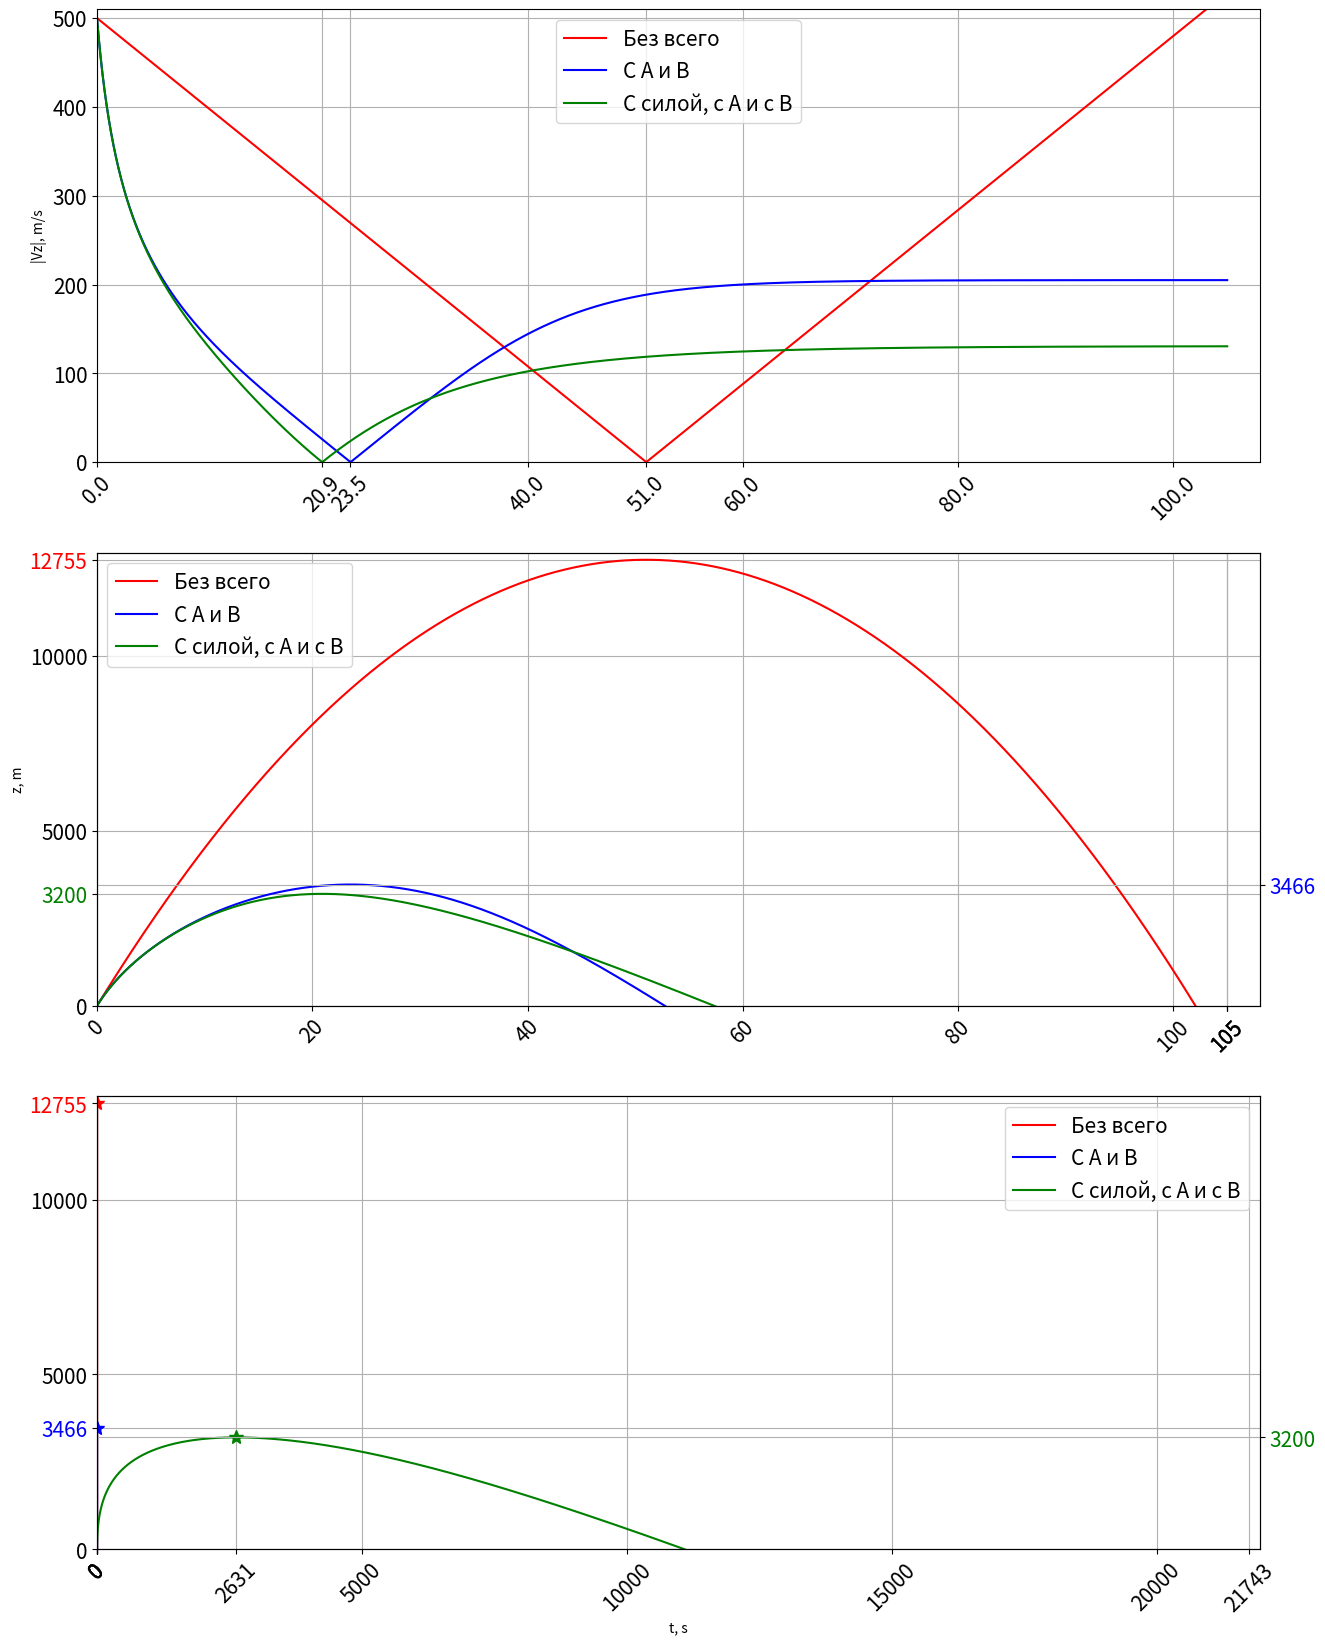

Write Python code to recreate this figure.
import numpy as np
from scipy.integrate import odeint
import matplotlib.pyplot as plt
from scipy import optimize
from scipy import interpolate

al = 0  # Угол, градусы
al = al * np.pi / 180  # Угол, радианы
x0 = 0  # Начальные точки, м
z0 = 0  #
V0 = 500  # Начальная скорость, m/s
m = 0.009  # Масса, кг
g = 9.8  # Ускорение свободного падения, m /(s^2)
tm = 105  # Время, с
fig, ax = plt.subplots(3, 1, figsize=(15, 20))
ax1 = ax[0]
ax2 = ax[1]
ax2_right = ax2.twinx()
ax3 = ax[2]
ax3_right = ax3.twinx()


A, B = 0, 0
Vx0 = 0  # Начальная скорость по направления
Vz0 = V0
Fside = 0  # Сила, кг*м/с^2

def Frv(v):
    global A, B
    return -(A * v + B * v ** 3) / v


def dydx(y, t):
    x, vx, z, vz = y
    V = np.sqrt(vx ** 2 + vz ** 2)
    return (
        vx,
        (Frv(V) * vx / m) + Fside / m,
        vz,
        (Frv(V) * vz / m) - g,
    )


def calculate(color, label):

    t = np.linspace(0, tm, tm * 1000)
    x, Vx, z, Vz = odeint(dydx, [x0, Vx0, z0, Vz0], t).T

    z_new = z[z >= 0]

    t_interpolate = t[len(z_new) - 50: len(z_new) + 50]
    z_interpolate = z[len(z_new) - 50: len(z_new) + 50]
    f = interpolate.interp1d(t_interpolate, z_interpolate)


    x = x[:len(z)]
    Vx = Vx[:len(z)]
    Vz = Vz[:len(z)]
    t = t[:len(z)]

    ax1.plot(t, np.abs(Vz), color, label=label)

    ax2.plot(t, z, color, label=label)

    ax3.plot(x, z, color, label=label)

    z_max = max(z)
    x_max = x[-1]
    Vz_t0 = t[np.where(np.isclose(Vz, [0], atol=1e-3))[0][0]]
    x_h_max_index, = np.where(z == z_max)
    x_h_max = x[x_h_max_index[0]]

    ax3.plot([x_h_max], [z_max], marker='*', color=color, markersize=10)

    return t[-1], z_max, Vz_t0, x_max, x_h_max


t2_1, h2_1, t1_1, x3_1_max, x3_1_hmax = calculate('r', 'Без всего')
print(h2_1)

A = 10 ** -5  # Параметр внешней среды, N * s/m
B = 10 ** -8  # Параметр внешней среды, N * s^3/m^3

t2_2, h2_2, t1_2, x3_2_max, x3_2_hmax = calculate('b', 'С A и B')

Fside = 0.15  # Сила, кг*м/с^2
t2_3, h2_3, t1_3, x3_3_max, x3_3_hmax = calculate('g', 'С силой, с А и с B')


ax1.legend(loc="upper center", fontsize=15)
ax2.legend(loc="upper left", fontsize=15)
ax3.legend(loc="upper right", fontsize=15)

max_t = max(t2_1, t2_2, t2_3)
max_h = max(h2_1, h2_2, h2_3)
max_x = max(x3_1_max, x3_2_max, x3_3_max)

ax1.set_ylabel('|Vz|, m/s')
ax1.grid(True)
ax2.grid(True)
ax2_right.grid(True)
ax2.set_ylabel('z, m')
ax3.set_xlabel('t, s')
ax3.grid(True)
ax3_right.grid(True)

ax2_xticks = list(ax2.get_xticks()) + [t2_1, t2_2, t2_3]
ax23_yticks = list(ax2.get_yticks())

ax2.set_xticks(ax2_xticks)
ax2_right.set_yticks([h2_2])
ax2_right.get_yticklabels()[0].set_color('blue')
ax2.set_yticks(ax23_yticks + [h2_1, h2_3])
ax2.get_yticklabels()[-1].set_color('green')
ax2.get_yticklabels()[-2].set_color('red')

ax1_xticks = list(ax1.get_xticks()) + [t1_1, t1_2, t1_3]
ax1_xticks.remove(20)
ax1.set_xticks(ax1_xticks)

ax3_xticks = list(ax3.get_xticks()) + [x3_1_max, x3_2_max, x3_3_max, x3_1_hmax, x3_2_hmax, x3_3_hmax]
ax3.set_xticks(ax3_xticks)
ax3.set_yticks(ax23_yticks + [h2_1, h2_2])
ax3.get_yticklabels()[-2].set_color('red')
ax3.get_yticklabels()[-1].set_color('blue')
ax3_right.set_yticks([h2_3])
ax3_right.get_yticklabels()[0].set_color('green')

ax1.tick_params(rotation=45, axis='x', labelsize=15)
ax1.tick_params(axis='y', labelsize=15)
ax2.tick_params(rotation=45, axis='x', labelsize=15)
ax2.tick_params(axis='y', labelsize=15)
ax2_right.tick_params(axis='y', labelsize=15)
ax3.tick_params(rotation=45, axis='x', labelsize=15)
ax3.tick_params(axis='y', labelsize=15)
ax3_right.tick_params(axis='y', labelsize=15)

ax1.set_ylim((0, V0 + 10))
ax1.set_xlim((0, max_t + 3))
ax2.set_ylim((0, max_h + 200))
ax2_right.set_ylim((0, max_h + 200))
ax2.set_xlim((0, max_t + 3))
ax3.set_ylim((0, max_h + 200))
ax3.set_xlim((0, max_x + 200))
ax3_right.set_ylim((0, max_h + 200))


fig.savefig('result_1.pdf', bbox_inches='tight')

